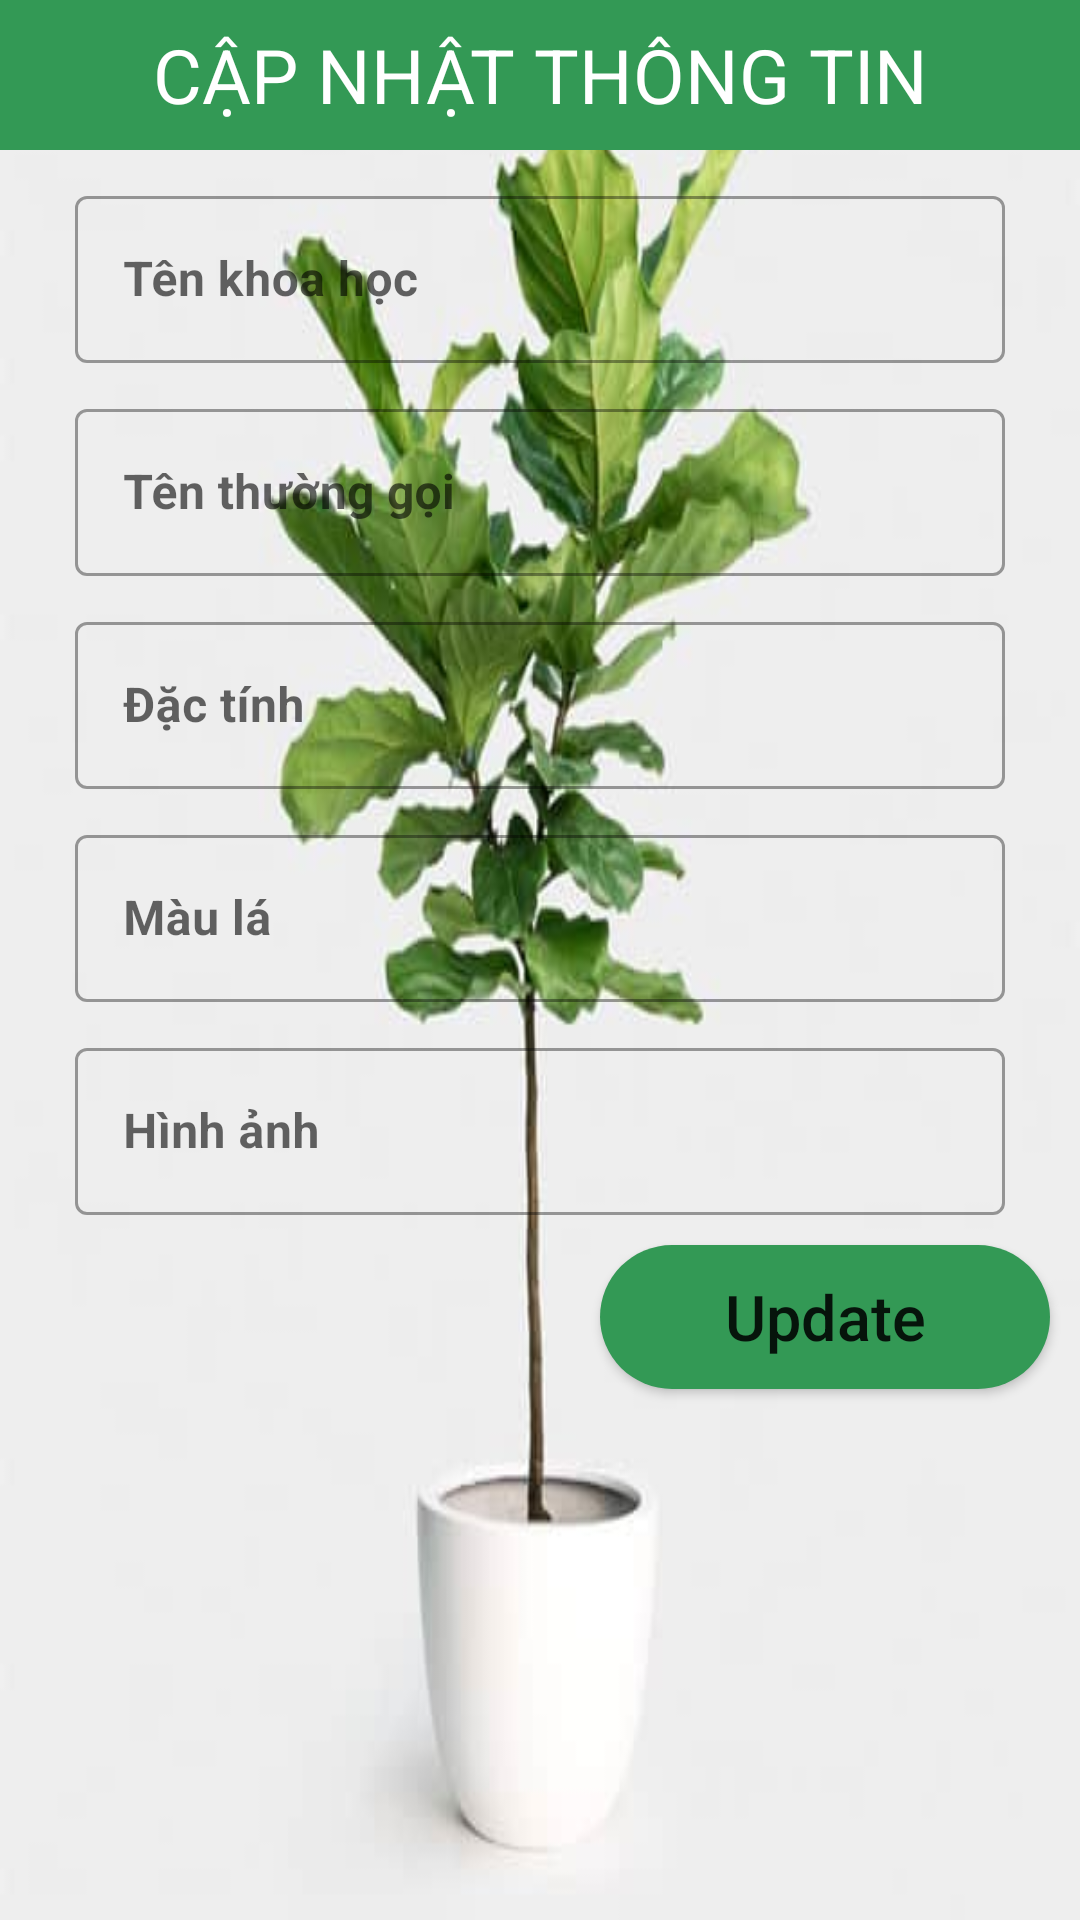

Here is an Android app screen rendered from its layout file. Give the layout XML and the strings, colors and styles it references.
<!-- AndroidManifest.xml: application theme Theme.BAIKT2 -->
<!-- res/layout/update_cay.xml -->
<?xml version="1.0" encoding="utf-8"?>
<LinearLayout xmlns:android="http://schemas.android.com/apk/res/android"
    android:layout_width="match_parent"
    android:layout_height="match_parent"
    android:background="@drawable/tree"
    android:orientation="vertical">

    <TextView
        android:layout_width="match_parent"
        android:layout_height="50dp"
        android:background="#339955"
        android:gravity="center"
        android:text="CẬP NHẬT THÔNG TIN"
        android:textColor="#FFF"
        android:textSize="25dp" />
    <com.google.android.material.textfield.TextInputLayout
        android:id="@+id/editT_name_ud1"
        style="@style/Widget.MaterialComponents.TextInputLayout.OutlinedBox"
        android:layout_width="match_parent"
        android:layout_height="wrap_content"
        android:layout_marginTop="10dp"
        android:layout_marginLeft="25dp"
        android:layout_marginRight="25dp"
        android:hint="Tên khoa học">
        <com.google.android.material.textfield.TextInputEditText
            android:id="@+id/editT_name_ud"
            android:layout_width="match_parent"
            android:layout_height="wrap_content"
            android:textStyle="bold"/>
    </com.google.android.material.textfield.TextInputLayout>

    <com.google.android.material.textfield.TextInputLayout
        android:id="@+id/editT_tentinh_ud1"
        style="@style/Widget.MaterialComponents.TextInputLayout.OutlinedBox"
        android:layout_width="match_parent"
        android:layout_height="wrap_content"
        android:layout_marginTop="10dp"
        android:layout_marginLeft="25dp"
        android:layout_marginRight="25dp"
        android:hint="Tên thường gọi">
        <com.google.android.material.textfield.TextInputEditText
            android:id="@+id/editT_tentinh_ud"
            android:layout_width="match_parent"
            android:layout_height="wrap_content"
            android:textStyle="bold"/>
    </com.google.android.material.textfield.TextInputLayout>
    <com.google.android.material.textfield.TextInputLayout
        android:id="@+id/editT_gia_ud1"
        style="@style/Widget.MaterialComponents.TextInputLayout.OutlinedBox"
        android:layout_width="match_parent"
        android:layout_height="wrap_content"
        android:layout_marginTop="10dp"
        android:layout_marginLeft="25dp"
        android:layout_marginRight="25dp"
        android:hint="Đặc tính">
        <com.google.android.material.textfield.TextInputEditText
            android:id="@+id/editT_gia_ud"
            android:layout_width="match_parent"
            android:layout_height="wrap_content"
            android:textStyle="bold"/>
    </com.google.android.material.textfield.TextInputLayout>
    <com.google.android.material.textfield.TextInputLayout
        android:id="@+id/editT_mauLa_ud1"
        style="@style/Widget.MaterialComponents.TextInputLayout.OutlinedBox"
        android:layout_width="match_parent"
        android:layout_height="wrap_content"
        android:layout_marginTop="10dp"
        android:layout_marginLeft="25dp"
        android:layout_marginRight="25dp"
        android:hint="Màu lá">
        <com.google.android.material.textfield.TextInputEditText
            android:id="@+id/editT_mauLa_ud"
            android:layout_width="match_parent"
            android:layout_height="wrap_content"
            android:textStyle="bold"/>
    </com.google.android.material.textfield.TextInputLayout>
    <com.google.android.material.textfield.TextInputLayout
        android:id="@+id/editT_anh_ud1"
        style="@style/Widget.MaterialComponents.TextInputLayout.OutlinedBox"
        android:layout_width="match_parent"
        android:layout_height="wrap_content"
        android:layout_marginTop="10dp"
        android:layout_marginLeft="25dp"
        android:layout_marginRight="25dp"
        android:hint="Hình ảnh">
        <com.google.android.material.textfield.TextInputEditText
            android:id="@+id/editT_anh_ud"
            android:layout_width="match_parent"
            android:layout_height="wrap_content"
            android:textStyle="bold"/>
    </com.google.android.material.textfield.TextInputLayout>



    <androidx.appcompat.widget.AppCompatButton
        android:layout_width="150dp"
        android:layout_height="wrap_content"
        android:layout_marginLeft="120dp"
        android:layout_marginRight="25dp"
        android:layout_marginTop="10dp"
        android:textSize="21dp"
        android:textAllCaps="false"
        android:gravity="center"
        android:text="Update"
        android:layout_gravity="center_horizontal"
        android:background="@drawable/btn_border"
        android:id="@+id/button_Update"
        />

</LinearLayout>
<!-- resources referenced by this layout -->
<resources>
  <!-- drawable btn_border (drawable) -->
  <?xml version="1.0" encoding="utf-8"?>
  <shape xmlns:android="http://schemas.android.com/apk/res/android">
      <corners android:radius="30dp" />
      <solid
          android:color="#339955" />
  </shape>
  <!-- drawable tree: jpg bitmap (drawable-v24, 30755 bytes) -->
  <style name="Theme.BAIKT2" parent="Theme.MaterialComponents.DayNight.DarkActionBar">
          
          <item name="colorPrimary">@color/purple_500</item>
          <item name="colorPrimaryVariant">@color/purple_700</item>
          <item name="colorOnPrimary">@color/white</item>
          
          <item name="colorSecondary">@color/teal_200</item>
          <item name="colorSecondaryVariant">@color/teal_700</item>
          <item name="colorOnSecondary">@color/black</item>
          
          <item name="android:statusBarColor" tools:targetApi="l">?attr/colorPrimaryVariant</item>
          
      </style>
  <!-- not gathered from this repository: default colours our renderer supplied (Android Studio template values) -->
  <color name="purple_500">#FF6200EE</color>
  <color name="purple_700">#FF3700B3</color>
  <color name="teal_200">#FF03DAC5</color>
  <color name="teal_700">#FF018786</color>
  <color name="black">#FF000000</color>
  <color name="white">#FFFFFFFF</color>
</resources>
